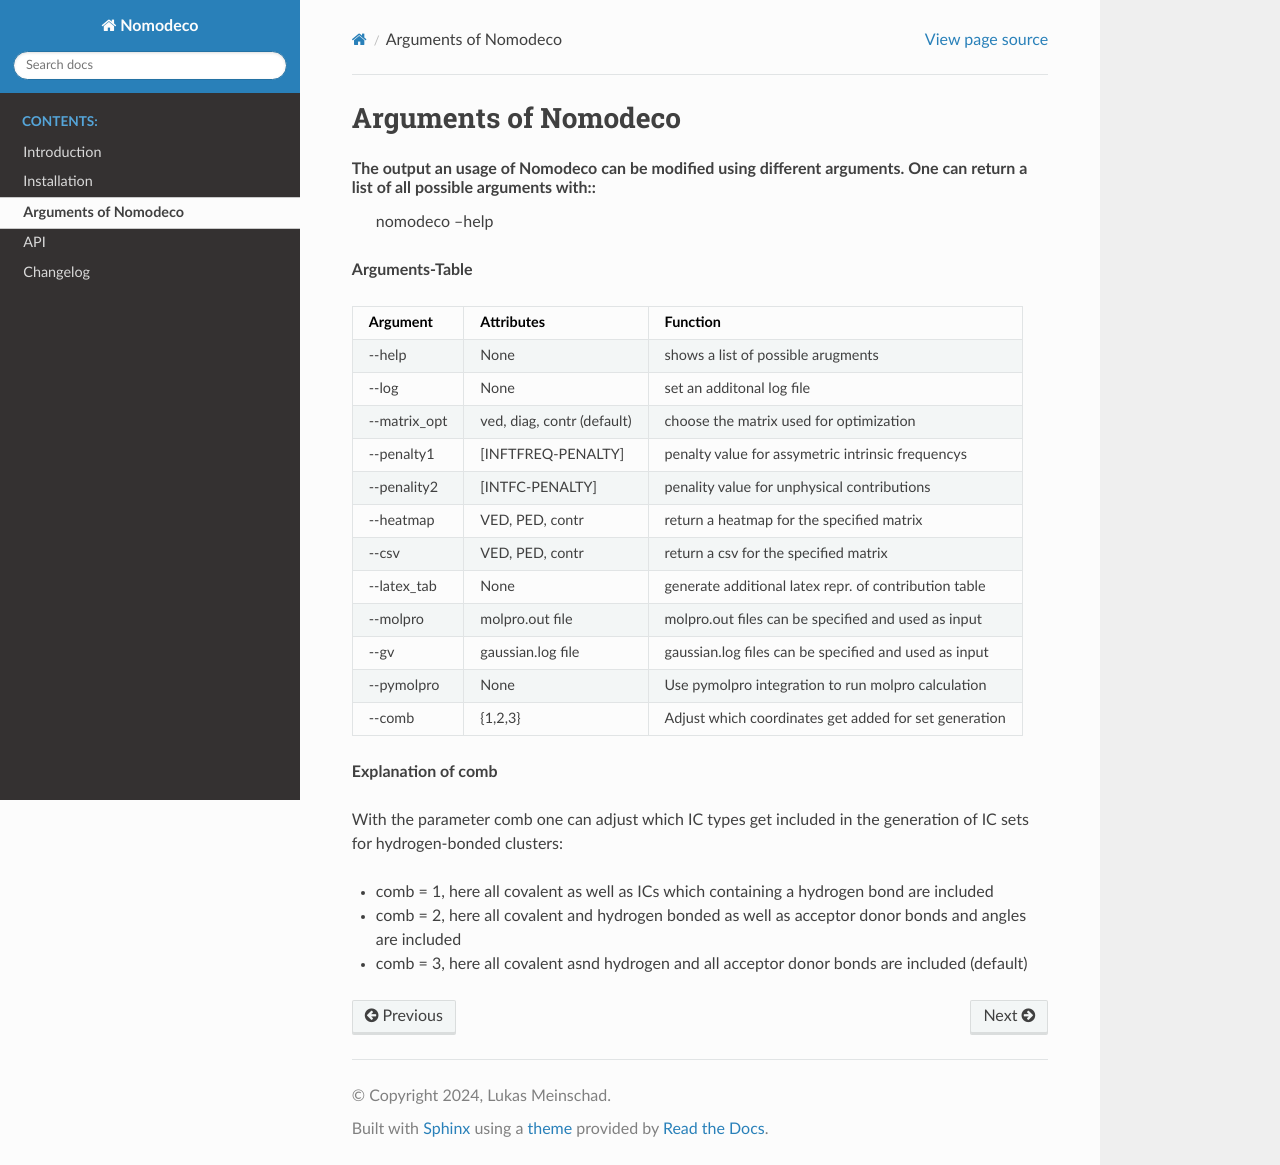

repository: KemalOenen/decomposing-vibrations · page: arguments.html · generator: sphinx

Arguments of Nomodeco
======================

The output an usage of Nomodeco can be modified using different arguments. One can return a list of all possible arguments with::
    nomodeco --help

**Arguments-Table**

+------------------------+---------------------------+--------------------------------------------------------+
| Argument               | Attributes                | Function                                               |
|                        |                           |                                                        |
+========================+===========================+========================================================+
| \-\-help               | None                      | shows a list of possible arugments                     |
+------------------------+---------------------------+--------------------------------------------------------+
| \-\-log                | None                      | set an additonal log file                              |
+------------------------+---------------------------+--------------------------------------------------------+
| \-\-matrix_opt         | ved, diag, contr (default)| choose the matrix used for optimization                |
+------------------------+---------------------------+--------------------------------------------------------+
| \-\-penalty1           |[INFTFREQ-PENALTY]         | penalty value for assymetric intrinsic frequencys      |
+------------------------+---------------------------+--------------------------------------------------------+
| \-\-penality2          |[INTFC-PENALTY]            | penality value for unphysical contributions            |
+------------------------+---------------------------+--------------------------------------------------------+
| \-\-heatmap            | VED, PED, contr           | return a heatmap for the specified matrix              |
+------------------------+---------------------------+--------------------------------------------------------+
| \-\-csv                | VED, PED, contr           | return a csv for the specified matrix                  |
+------------------------+---------------------------+--------------------------------------------------------+
| \-\-latex_tab          | None                      | generate additional latex repr. of contribution table  |
+------------------------+---------------------------+--------------------------------------------------------+
| \-\-molpro             | molpro.out file           | molpro.out files can be specified and used as input    |
+------------------------+---------------------------+--------------------------------------------------------+
| \-\-gv                 | gaussian.log file         | gaussian.log files can be specified and used as input  |
+------------------------+---------------------------+--------------------------------------------------------+
| \-\-pymolpro           | None                      | Use pymolpro integration to run molpro calculation     |
+------------------------+---------------------------+--------------------------------------------------------+
| \-\-comb               | {1,2,3}                   | Adjust which coordinates get added for set generation  |
+------------------------+---------------------------+--------------------------------------------------------+

**Explanation of comb**

With the parameter comb one can adjust which IC types get included in the generation of IC sets for hydrogen-bonded clusters:

* comb = 1, here all covalent as well as ICs which containing a hydrogen bond are included
* comb = 2, here all covalent and hydrogen bonded as well as acceptor donor bonds and angles are included
* comb = 3, here all covalent asnd hydrogen and all acceptor donor bonds are included (default)
